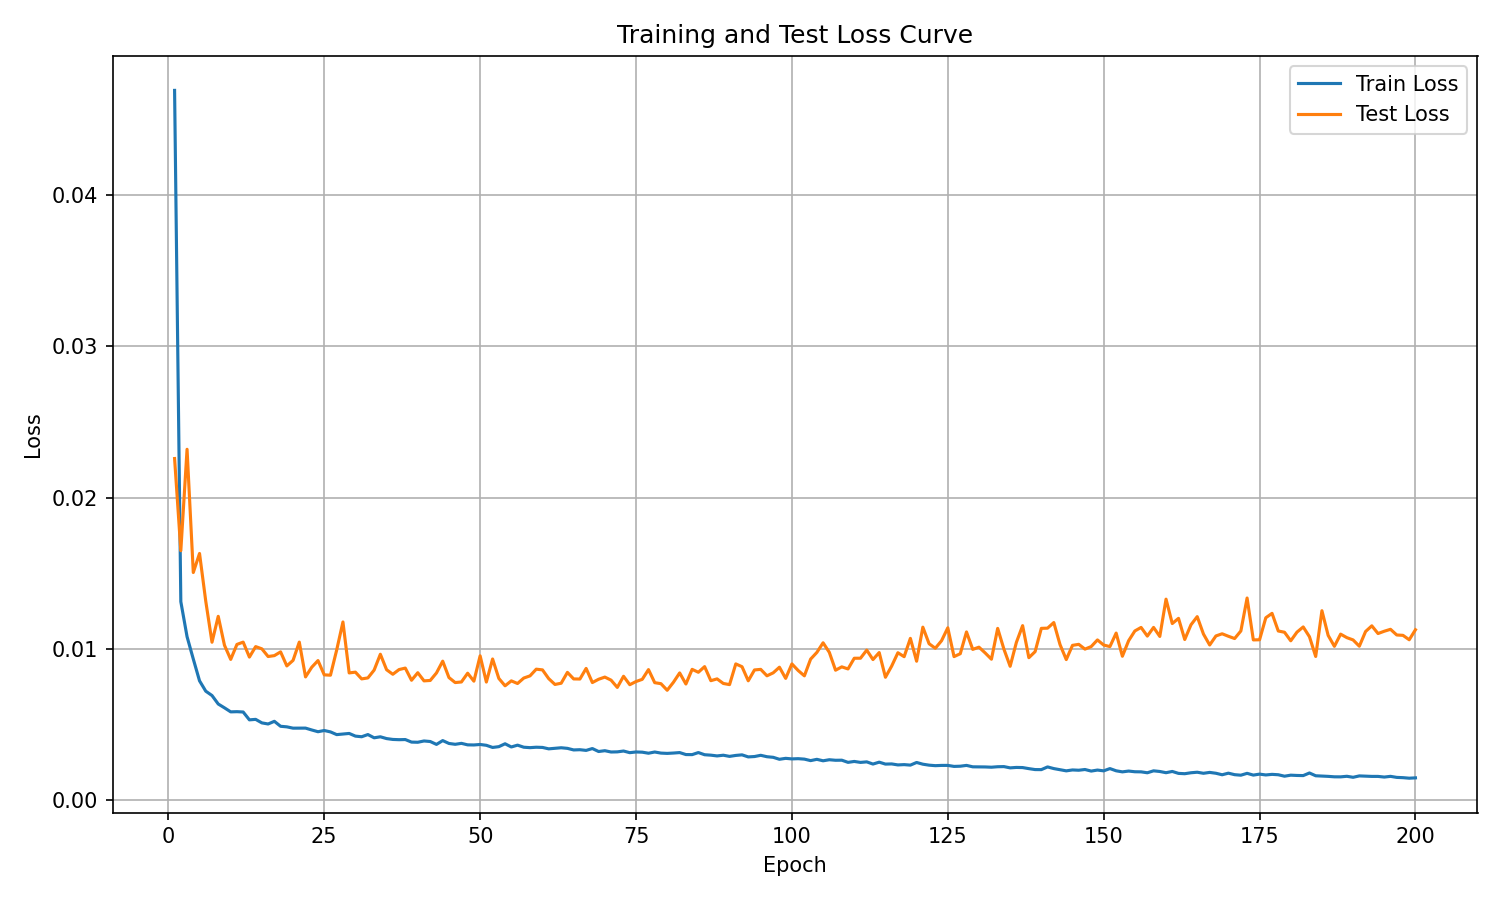

The file beside this chart, header and first rows:
epoch, train_loss, test_loss
1, 0.04691, 0.02258
2, 0.01312, 0.01649
3, 0.0108, 0.02319
4, 0.009326, 0.01504
5, 0.007888, 0.0163
6, 0.007202, 0.01315
7, 0.006915, 0.01044
8, 0.006354, 0.01215
9, 0.006101, 0.01024
10, 0.005835, 0.009303
11, 0.005847, 0.01029
12, 0.005825, 0.01044
13, 0.005307, 0.009454
14, 0.005339, 0.01015
15, 0.005106, 0.009999
16, 0.005034, 0.009492
17, 0.00521, 0.009551
18, 0.004881, 0.009799
19, 0.004844, 0.008871
20, 0.004758, 0.009237
21, 0.00476, 0.01045
22, 0.004761, 0.008145
23, 0.004638, 0.008786
24, 0.004522, 0.009225
25, 0.004603, 0.008281
26, 0.00451, 0.008257
27, 0.004331, 0.00993
28, 0.004368, 0.01178
29, 0.004408, 0.008409
30, 0.004232, 0.00846
31, 0.00419, 0.008013
32, 0.004335, 0.008078
33, 0.00412, 0.008595
34, 0.004187, 0.009643
35, 0.004069, 0.008618
36, 0.004012, 0.008319
37, 0.003996, 0.00863
38, 0.004005, 0.008728
39, 0.003837, 0.007923
40, 0.003825, 0.008422
41, 0.003911, 0.007883
42, 0.003875, 0.00791
43, 0.003684, 0.008408
44, 0.003936, 0.009186
45, 0.003747, 0.008102
46, 0.003691, 0.007771
47, 0.003753, 0.00781
48, 0.003655, 0.00839
49, 0.003647, 0.007863
50, 0.003679, 0.009538
51, 0.003625, 0.007805
52, 0.003483, 0.009329
53, 0.003535, 0.008044
54, 0.003726, 0.007557
55, 0.003515, 0.007884
56, 0.003635, 0.007709
57, 0.003498, 0.00807
58, 0.00347, 0.008213
59, 0.003497, 0.008655
60, 0.003484, 0.00861
... 140 more rows
